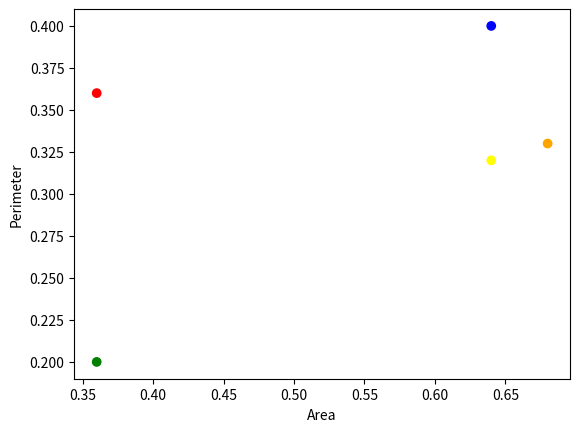

Python code for this plot:
import matplotlib.pyplot as plt
import numpy as np

area        = [0.36, 0.36, 0.64, 0.64, 0.68]
perimeter   = [0.36, 0.20, 0.40, 0.32, 0.33]

plt.scatter(area, perimeter, color=['red','green','blue', 'yellow', 'orange'])
plt.xlabel('Area')
plt.ylabel('Perimeter')
plt.show()
